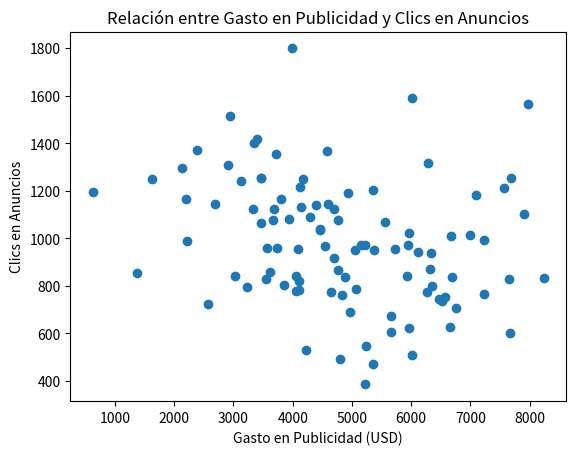

Write the Python code that produced this figure.
import numpy as np
import matplotlib.pyplot as plt

# Configuración de la generación de números aleatorios para reproducibilidad
np.random.seed(3)

# Generar datos aleatorios para el gasto en publicidad (en dólares)
gasto_publicidad = np.random.normal(5000, 1500, 100)

# Generar datos aleatorios para el número de clics en anuncios
clics_anuncios = np.random.normal(1000, 300, 100) - (gasto_publicidad / 1000)

# Crear un diagrama de dispersión (scatter plot) para visualizar los datos
plt.scatter(gasto_publicidad, clics_anuncios)

# Etiquetas de ejes y título
plt.xlabel('Gasto en Publicidad (USD)')
plt.ylabel('Clics en Anuncios')
plt.title('Relación entre Gasto en Publicidad y Clics en Anuncios')

# Mostrar el diagrama de dispersión
plt.show()